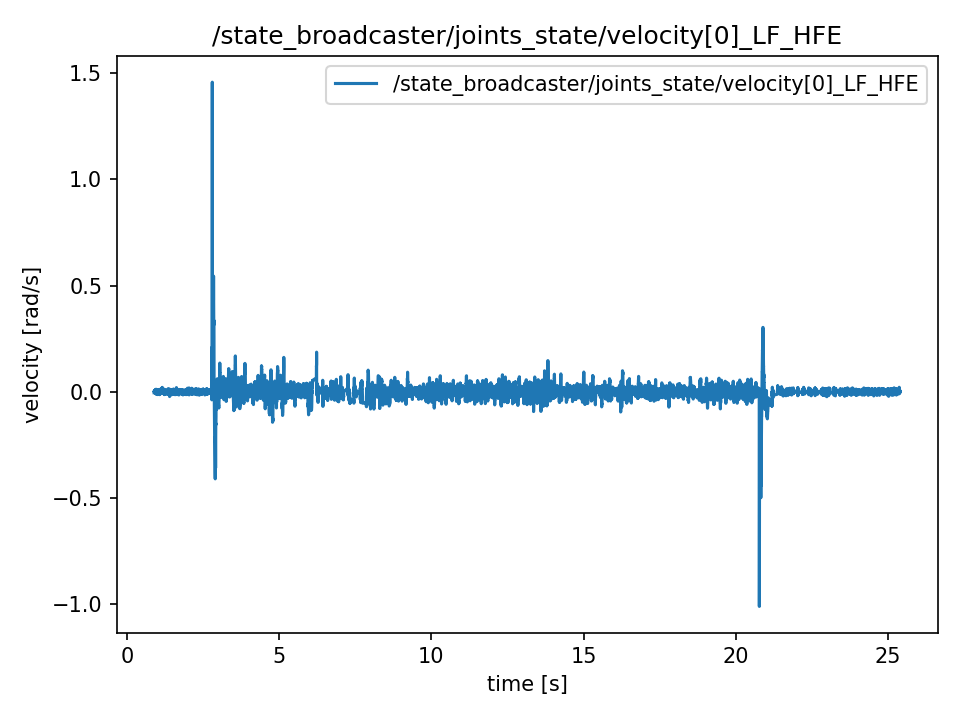

Data behind this chart, as committed beside it:
t, value
0.8869, -0.004622
0.8869, -0.004622
0.8889, 0.004733
0.8892, 0.004733
0.8912, 0.000363
0.8937, 0.001864
0.8946, 0.001864
0.897, 0.00428
0.9004, 0.00215
0.9011, 0.00215
0.9035, 0.00636
0.9048, -0.004664
0.9066, -0.004664
0.9088, -0.00474
0.9114, -0.00474
0.9147, 0.004712
0.9155, -0.0034
0.9165, -0.004314
0.9187, 0.002073
0.9221, -0.004154
0.9229, -0.003414
0.9269, 0.01069
0.9276, -0.00828
0.9292, -0.00828
0.9322, 0.001997
0.9329, 0.001997
0.9368, -0.0001257
0.9375, -0.002653
0.9392, -0.005215
0.9414, -0.005215
0.9429, 0.001103
0.9464, -0.01033
0.9483, 0.01209
0.949, 0.01209
0.9506, 0.0005655
0.9547, 0.002464
0.9554, 0.002464
0.9566, -0.003637
0.9587, 0.01051
0.9615, -0.01077
0.9644, 0.005997
0.9654, 0.005997
0.9672, -0.001361
0.9691, -0.001361
0.9707, -0.004936
0.9729, -0.006451
0.9748, -0.003072
0.9767, -0.007672
0.9803, 0.008762
0.9808, -0.001354
0.9852, -0.0001187
0.9855, 0.005822
0.987, 0.001173
0.9886, 0.001173
0.9915, 0.005753
0.9928, -0.004042
0.9946, -0.001271
0.9965, 0.0028
0.9986, 0.003937
1.001, -0.01317
... 12,204 more rows
